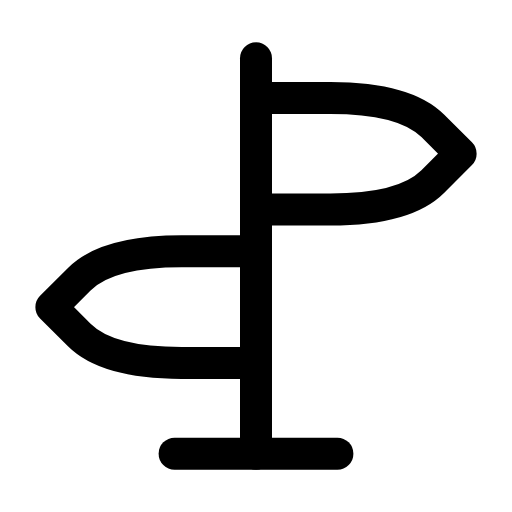
t = 0.00 s
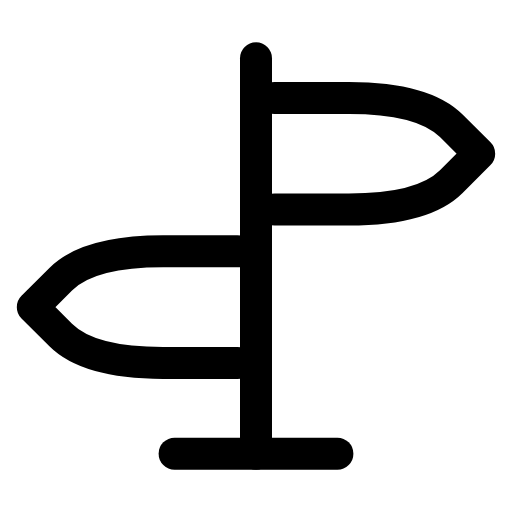
t = 0.29 s
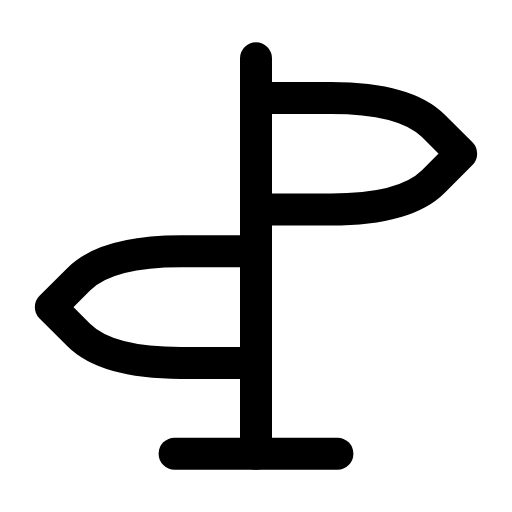
t = 0.57 s
t = 0.83 s: frame unchanged from t = 0.00 s, image omitted
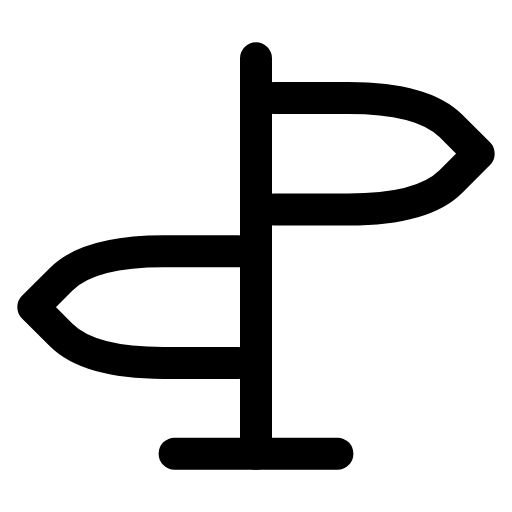
t = 1.15 s
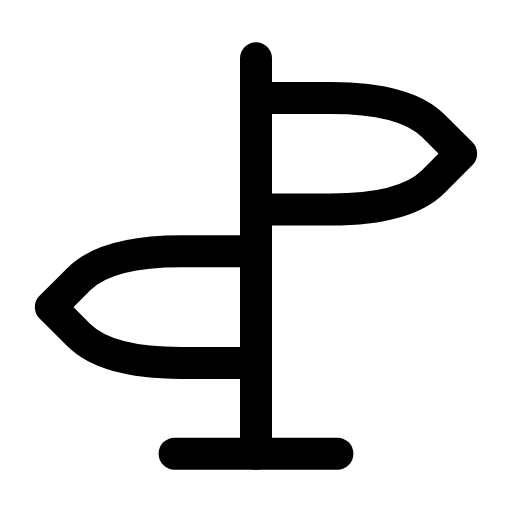
t = 1.40 s

The animated SVG that drew these frames (rendered in a browser with its animation timeline set to each time). Animation: 2 SMIL elements (animateTransform=2); one cycle of 1.70 s, repeats indefinitely.

<svg xmlns="http://www.w3.org/2000/svg" width="24" height="24" viewBox="0 0 24 24" fill="none"><g transform="translate(-1.08 -1.08) scale(1.09)"><line stroke="currentColor" stroke-width="1.376" stroke-linecap="round" stroke-linejoin="round" fill="none" x1="12" y1="3.5" x2="12" y2="20.5"></line><line stroke="currentColor" stroke-width="1.376" stroke-linecap="round" stroke-linejoin="round" fill="none" x1="8.5" y1="20.5" x2="15.5" y2="20.5"></line><g><animateTransform attributeName="transform" type="translate" values="0 0;0.8 0;0 0;0 0;0.8 0;0 0;0 0" keyTimes="0;0.225;0.45;0.6;0.75;0.9;1" dur="1.7s" repeatCount="indefinite" calcMode="spline" keySplines="0.16 1 0.3 1;0.16 1 0.3 1;0.16 1 0.3 1;0.16 1 0.3 1;0.16 1 0.3 1;0.16 1 0.3 1"/><path stroke="currentColor" stroke-width="1.376" stroke-linecap="round" stroke-linejoin="round" fill="none" d="M12 5.2L15.2 5.2Q18.4 5.2 19.6 6.4L20.8 7.6L19.6 8.8Q18.4 10 15.2 10L12 10"></path></g><g><animateTransform attributeName="transform" type="translate" values="0 0;-0.8 0;0 0;0 0;-0.8 0;0 0;0 0" keyTimes="0;0.225;0.45;0.6;0.75;0.9;1" dur="1.7s" repeatCount="indefinite" calcMode="spline" keySplines="0.16 1 0.3 1;0.16 1 0.3 1;0.16 1 0.3 1;0.16 1 0.3 1;0.16 1 0.3 1;0.16 1 0.3 1"/><path stroke="currentColor" stroke-width="1.376" stroke-linecap="round" stroke-linejoin="round" fill="none" d="M12 11.8L8.8 11.8Q5.6 11.8 4.4 13L3.2 14.2L4.4 15.4Q5.6 16.6 8.8 16.6L12 16.6"></path></g></g></svg>
